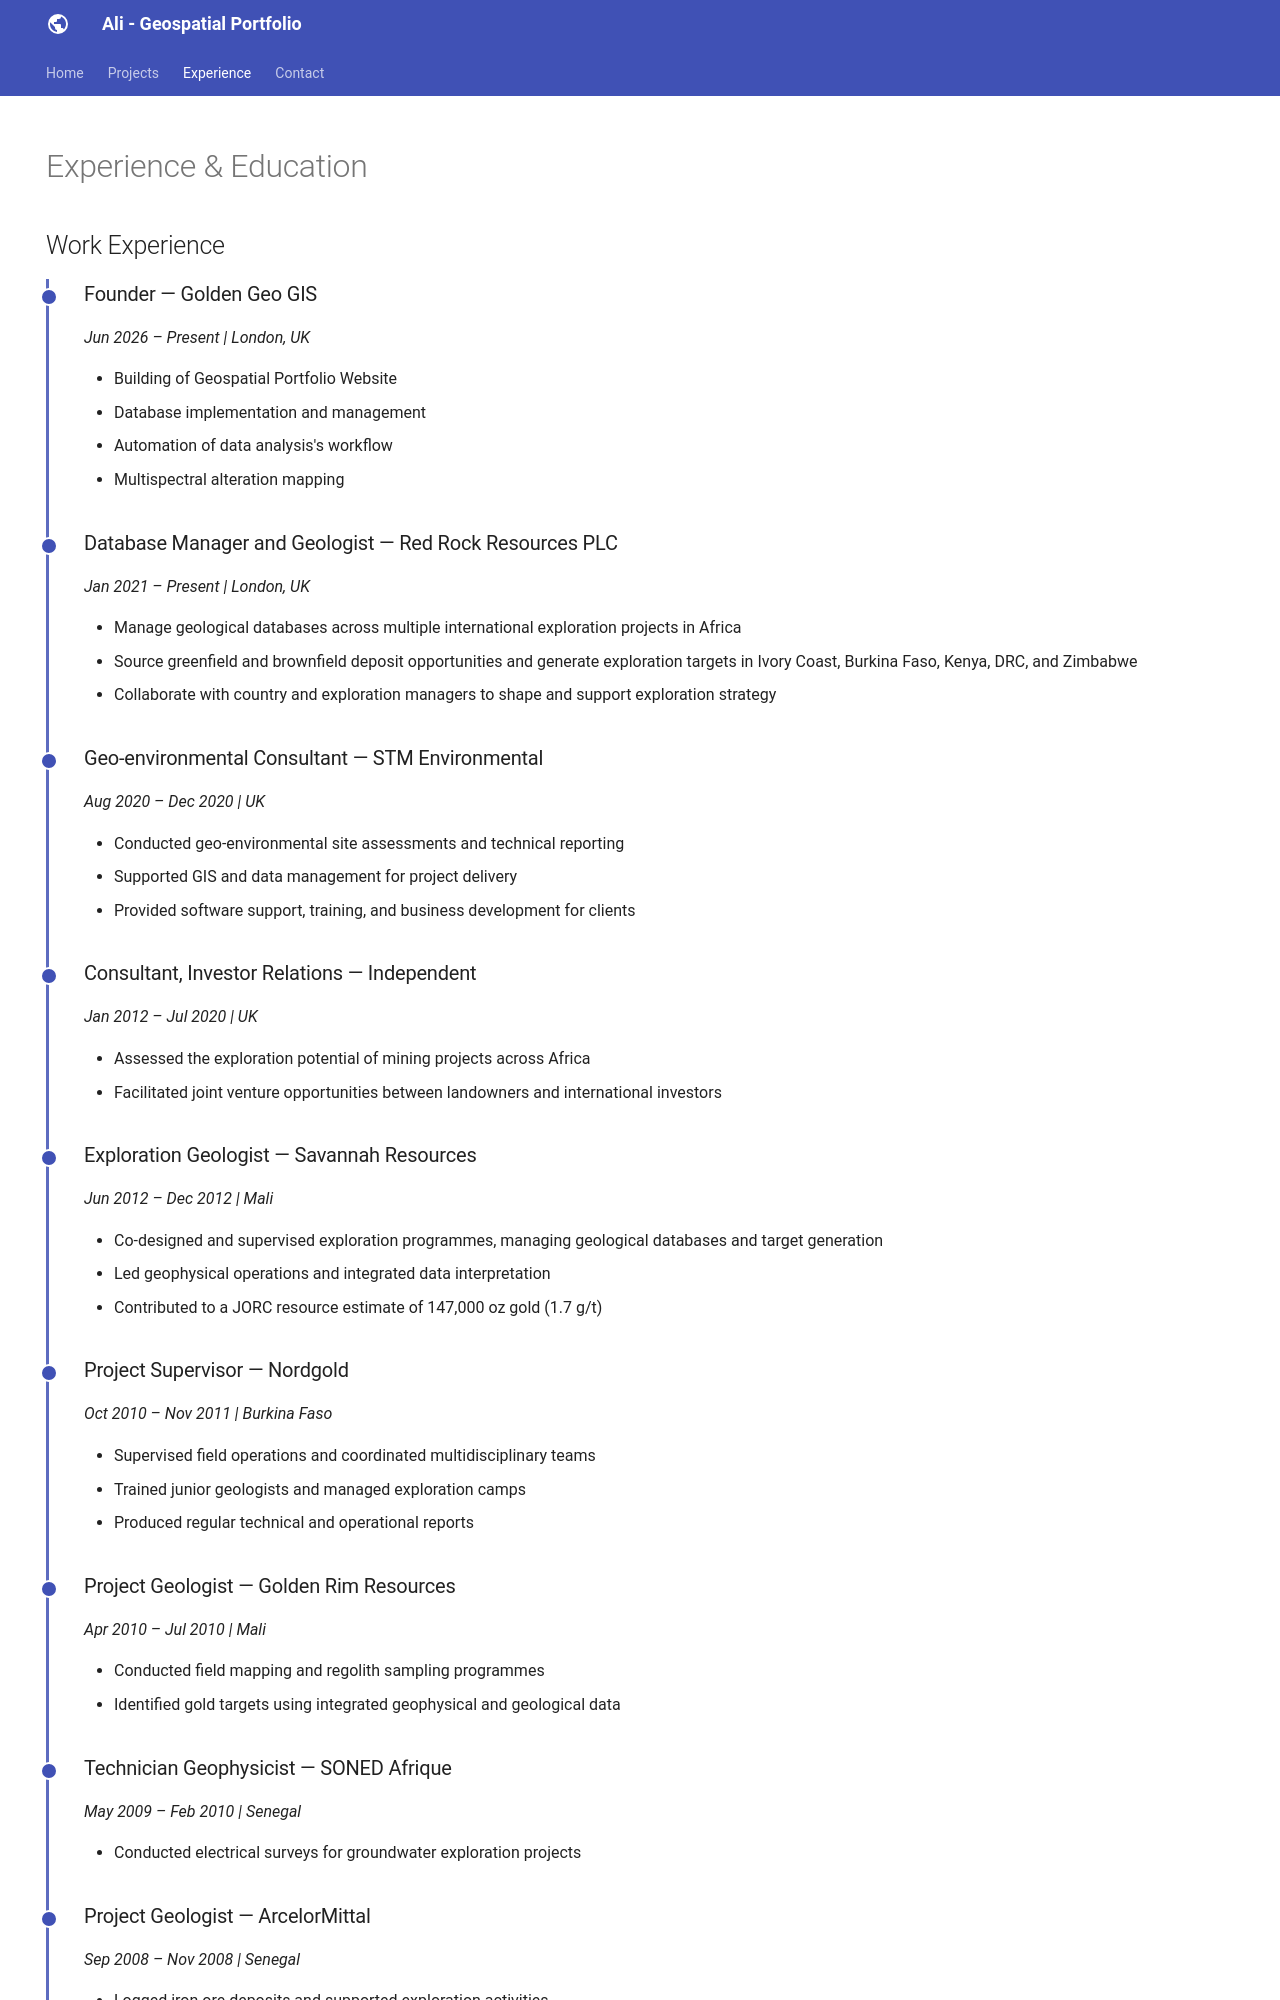

repository: alibarro/ggg.github.io · page: experience/index.html · generator: mkdocs

---
hide:
  - toc
  - navigation
---
<!--
CHECKLIST FOR THIS PAGE:
- [ ] Replace each [YOUR ...] placeholder with your actual information
- [ ] Add or remove job entries as needed (copy the format of an existing entry)
- [ ] Add or remove education entries
- [ ] Add or remove certifications
-->

# Experience & Education

## Work Experience

<div class="timeline" markdown>

<div class="timeline-entry" markdown>

### Founder — Golden Geo GIS
*Jun 2026 – Present | London, UK*

- Building of Geospatial Portfolio Website
- Database implementation and management
- Automation of data analysis's workflow
- Multispectral alteration mapping

</div>

<div class="timeline-entry" markdown>

### Database Manager and Geologist — Red Rock Resources PLC
*Jan 2021 – Present | London, UK*

- Manage geological databases across multiple international exploration projects in Africa
- Source greenfield and brownfield deposit opportunities and generate exploration targets in Ivory Coast, Burkina Faso, Kenya, DRC, and Zimbabwe 
- Collaborate with country and exploration managers to shape and support exploration strategy

</div>

<div class="timeline-entry" markdown>

### Geo-environmental Consultant — STM Environmental
*Aug 2020 – Dec 2020 | UK*

- Conducted geo-environmental site assessments and technical reporting
- Supported GIS and data management for project delivery
- Provided software support, training, and business development for clients

</div>

<div class="timeline-entry" markdown>

### Consultant, Investor Relations — Independent
*Jan 2012 – Jul 2020 | UK*

- Assessed the exploration potential of mining projects across Africa
- Facilitated joint venture opportunities between landowners and international investors

</div>

<div class="timeline-entry" markdown>

### Exploration Geologist — Savannah Resources
*Jun 2012 – Dec 2012 | Mali*

- Co-designed and supervised exploration programmes, managing geological databases and target generation
- Led geophysical operations and integrated data interpretation
- Contributed to a JORC resource estimate of 147,000 oz gold (1.7 g/t)

</div>

<div class="timeline-entry" markdown>

### Project Supervisor — Nordgold
*Oct 2010 – Nov 2011 | Burkina Faso*

- Supervised field operations and coordinated multidisciplinary teams
- Trained junior geologists and managed exploration camps
- Produced regular technical and operational reports

</div>

<div class="timeline-entry" markdown>
